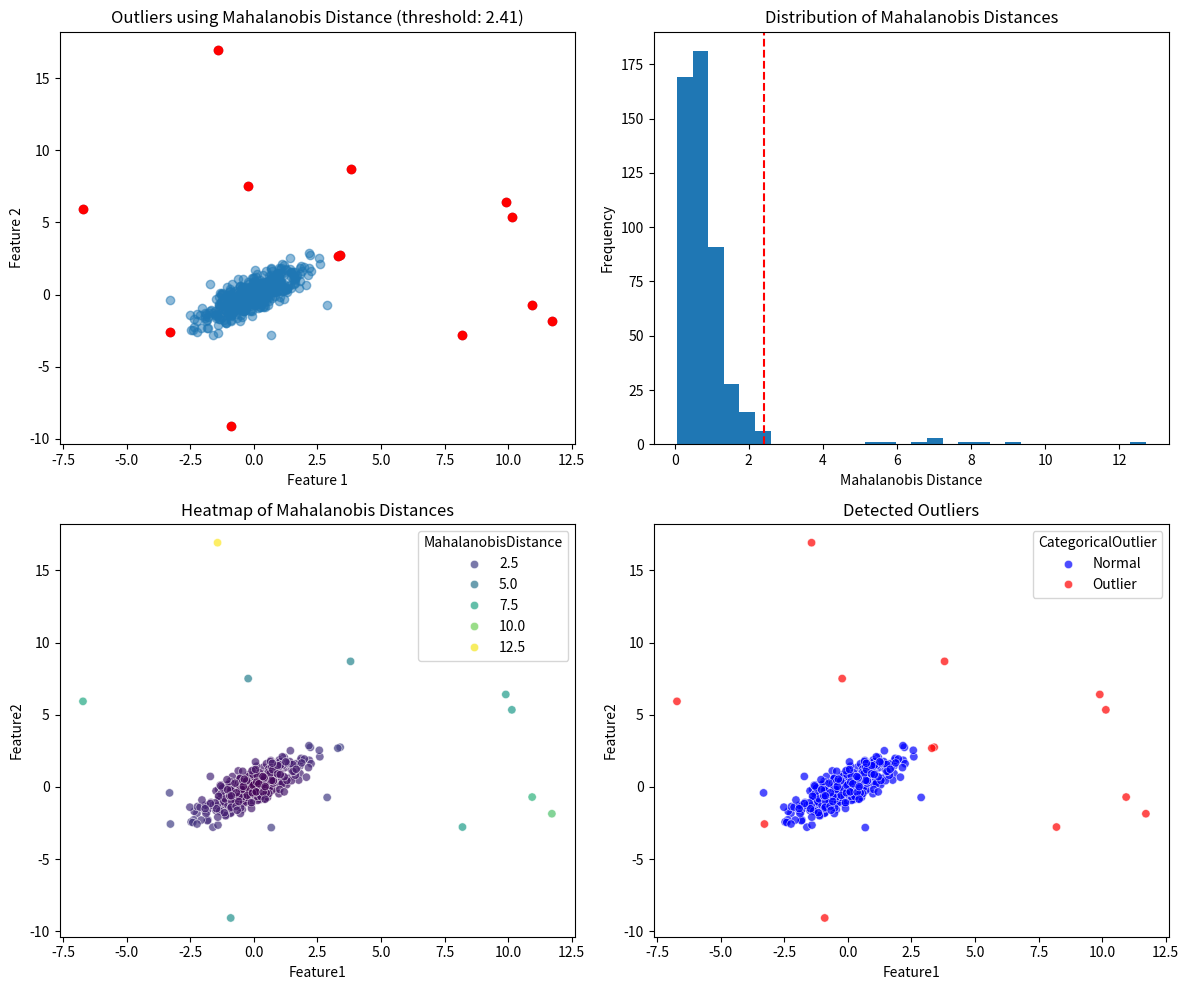

Generate this figure with matplotlib:
# Question: Multivariate Outlier Detection Using Mahalanobis Distance
# Description: Implement Mahalanobis distance to detect multivariate outliers in a dataset.



import numpy as np
import pandas as pd
from scipy.spatial.distance import mahalanobis
from numpy.linalg import inv
import matplotlib.pyplot as plt
import seaborn as sns
from scipy import stats
def detect_outliers_mahalanobis(X, threshold_percent=95):
    mean_vector = np.mean(X, axis=0)
    cov_matrix = np.cov(X, rowvar=False)
    inv_cov_matrix = inv(cov_matrix)
    mahal_dist = []
    for i in range(X.shape[0]):
        mahal_dist.append(mahalanobis(X[i], mean_vector, inv_cov_matrix))
    mahal_dist = np.array(mahal_dist)
    threshold = np.percentile(mahal_dist, threshold_percent)
    outliers = np.where(mahal_dist > threshold)[0]
    return mahal_dist, threshold, outliers
np.random.seed(42)
n_samples = 500
n_features = 2
mean = [0, 0]
cov = [[1, 0.8], [0.8, 1]]
X = np.random.multivariate_normal(mean, cov, n_samples)
outliers_idx = np.random.randint(0, n_samples, 15)
X[outliers_idx] = X[outliers_idx] + np.random.normal(0, 5, (15, n_features))
mahal_dist, threshold, outliers = detect_outliers_mahalanobis(X, threshold_percent=97.5)
plt.figure(figsize=(12, 10))
plt.subplot(2, 2, 1)
plt.scatter(X[:, 0], X[:, 1], alpha=0.5)
plt.scatter(X[outliers, 0], X[outliers, 1], color='red')
plt.title(f'Outliers using Mahalanobis Distance (threshold: {threshold:.2f})')
plt.xlabel('Feature 1')
plt.ylabel('Feature 2')
plt.subplot(2, 2, 2)
plt.hist(mahal_dist, bins=30)
plt.axvline(x=threshold, color='r', linestyle='--')
plt.title('Distribution of Mahalanobis Distances')
plt.xlabel('Mahalanobis Distance')
plt.ylabel('Frequency')
results = pd.DataFrame({
    'Feature1': X[:, 0],
    'Feature2': X[:, 1],
    'MahalanobisDistance': mahal_dist,
    'IsOutlier': np.isin(np.arange(n_samples), outliers)
})
plt.subplot(2, 2, 3)
sns.scatterplot(data=results, x='Feature1', y='Feature2', hue='MahalanobisDistance', 
                palette='viridis', alpha=0.7)
plt.title('Heatmap of Mahalanobis Distances')
plt.subplot(2, 2, 4)
df = results.copy()
df['CategoricalOutlier'] = np.where(df['IsOutlier'], 'Outlier', 'Normal')
sns.scatterplot(data=df, x='Feature1', y='Feature2', hue='CategoricalOutlier', 
                palette={'Outlier': 'red', 'Normal': 'blue'}, alpha=0.7)
plt.title('Detected Outliers')
plt.tight_layout()
plt.show()
print(f"Detected {len(outliers)} outliers out of {n_samples} samples ({len(outliers)/n_samples*100:.2f}%)")
print("\nTop 10 points with highest Mahalanobis distance:")
print(results.sort_values('MahalanobisDistance', ascending=False).head(10)[['Feature1', 'Feature2', 'MahalanobisDistance', 'IsOutlier']])